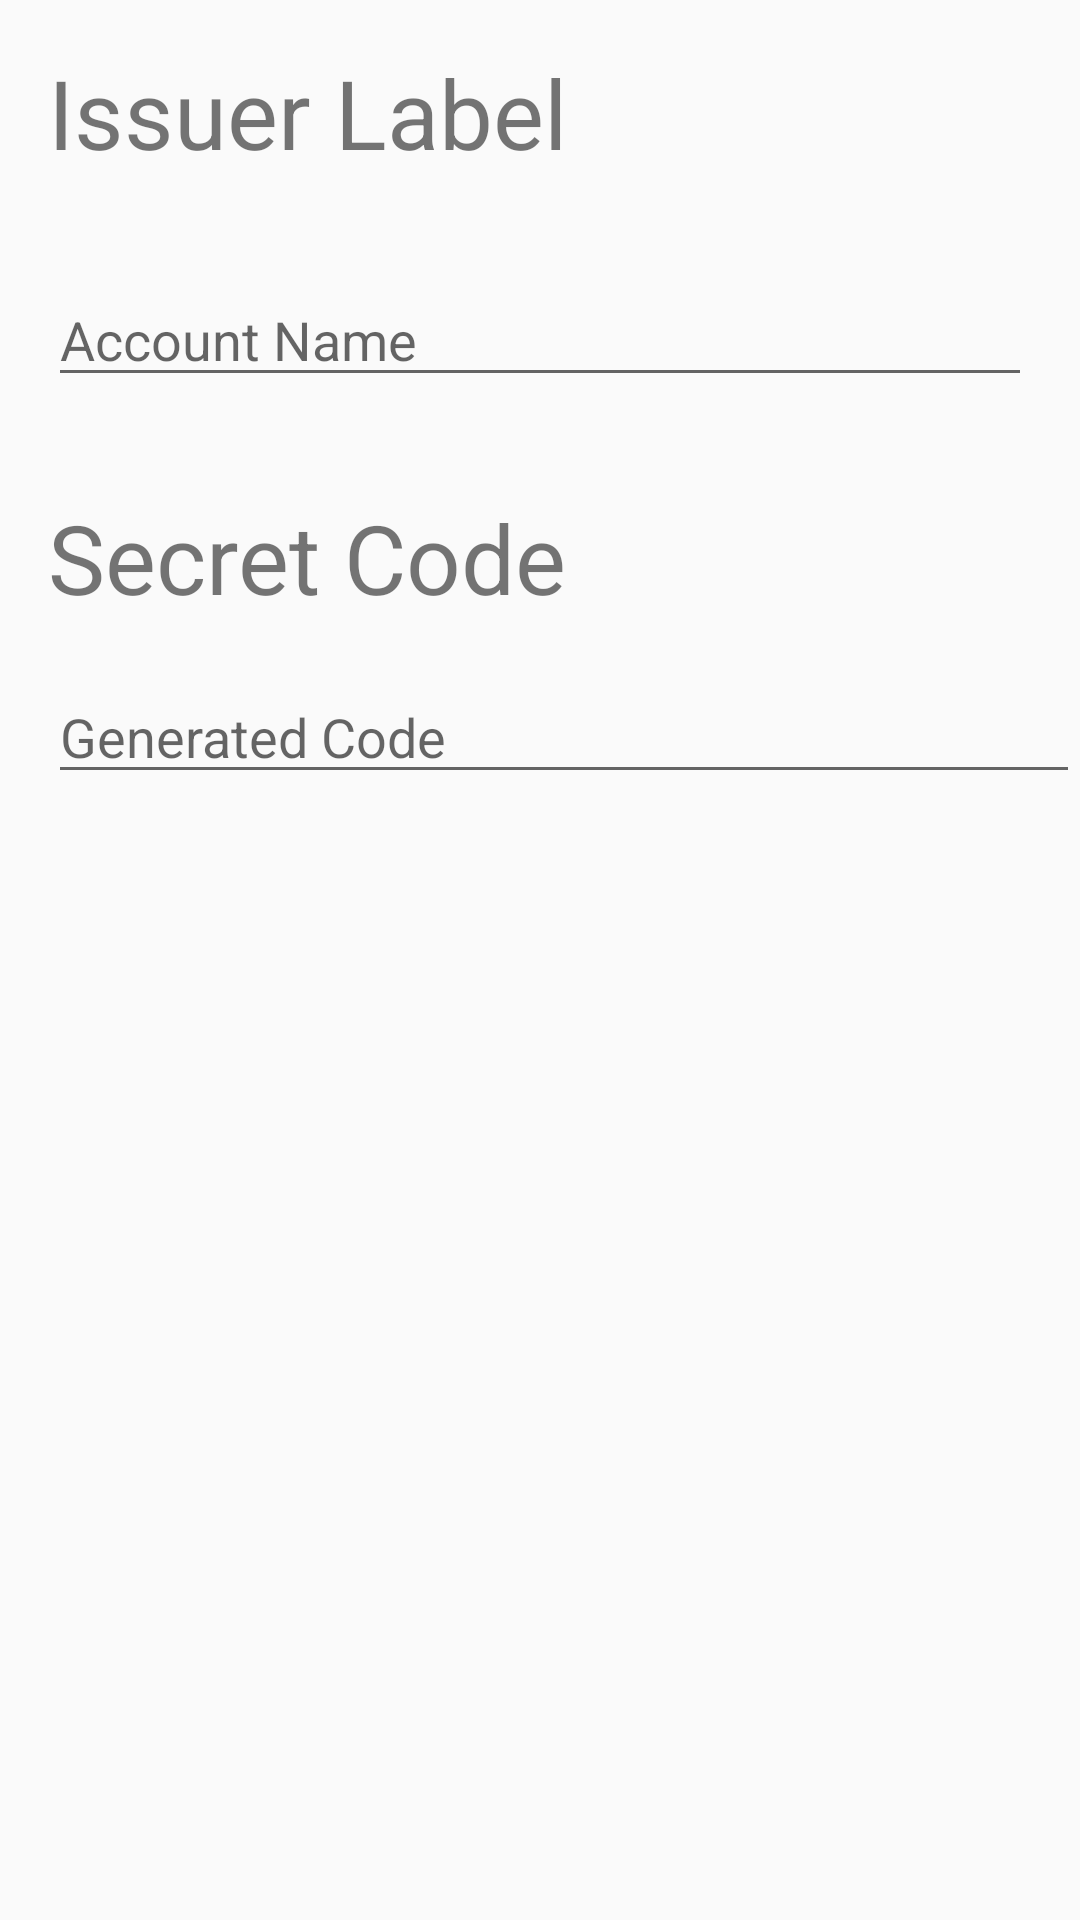

Write the Android layout XML for this screen, with the resource values it uses.
<!-- AndroidManifest.xml: application theme AppTheme -->
<!-- res/layout/manual_entry.xml -->
<?xml version="1.0" encoding="utf-8"?>
<RelativeLayout xmlns:android="http://schemas.android.com/apk/res/android"
    android:layout_width="match_parent" android:layout_height="match_parent">

    <TextView
        android:layout_width="match_parent"
        android:layout_height="wrap_content"
        android:text="@string/manual_issuer_label"
        android:id="@+id/issuerLabelText"
        android:textSize="32sp"
        android:layout_alignParentTop="true"
        android:layout_alignParentLeft="true"
        android:layout_alignParentStart="true"
        android:layout_margin="16dp" />

    <EditText
        android:layout_width="match_parent"
        android:layout_height="wrap_content"
        android:id="@+id/issuerLabelEntry"
        android:inputType="text"
        android:layout_below="@+id/issuerLabelText"
        android:layout_alignParentLeft="true"
        android:layout_alignParentStart="true"
        android:editable="true"
        android:hint="@string/manual_issuer_hints"
        android:layout_margin="16dp" />

    <TextView
        android:layout_width="match_parent"
        android:layout_height="wrap_content"
        android:text="@string/manual_secret_label"
        android:id="@+id/secretCodeText"
        android:textSize="32sp"
        android:layout_below="@+id/issuerLabelEntry"
        android:layout_alignStart="@+id/issuerLabelEntry"
        android:layout_margin="16dp"
        android:layout_alignParentStart="true"
        android:layout_alignLeft="@+id/issuerLabelEntry" />

    <EditText
        android:layout_width="match_parent"
        android:layout_height="wrap_content"
        android:id="@+id/secretCodeEntry"
        android:inputType="text"
        android:editable="true"
        android:hint="@string/manual_secret_hints"
        android:layout_below="@+id/secretCodeText"
        android:layout_alignLeft="@+id/secretCodeText"
        android:layout_alignStart="@+id/secretCodeText" />

</RelativeLayout>
<!-- resources referenced by this layout -->
<resources>
  <string name="manual_issuer_hints">Account Name</string>
  <string name="manual_issuer_label">Issuer Label</string>
  <string name="manual_secret_hints">Generated Code</string>
  <string name="manual_secret_label">Secret Code</string>
  <style name="AppTheme" parent="Theme.AppCompat.Light.DarkActionBar">
          
          <item name="colorPrimary">@color/colorPrimary</item>
          <item name="colorPrimaryDark">@color/colorPrimaryDark</item>
          <item name="colorAccent">@color/colorAccent</item>
      </style>
  <color name="colorPrimary">#7d5353</color>
  <color name="colorPrimaryDark">#4e3434</color>
  <color name="colorAccent">#ffc107</color>
</resources>
